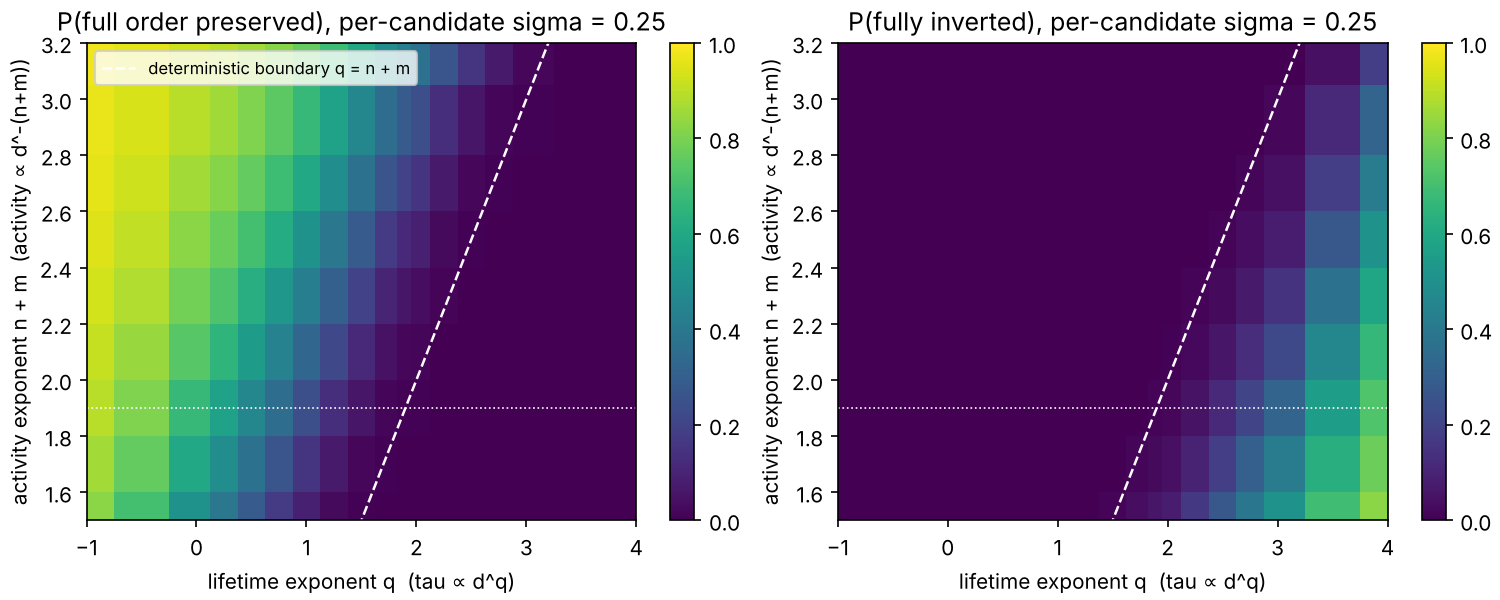

Source data for this figure (header and first rows):
q, n_plus_m, deterministic_region, p_preserved, p_partial, p_fully_inverted, p_winner_2nm, mean_rho
-1.0, 1.5, preserved, 0.8265, 0.1735, 0.0000, 0.9995, 0.9822
-0.5, 1.5, preserved, 0.7020, 0.2980, 0.0000, 0.9870, 0.9670
0.0, 1.5, preserved, 0.5090, 0.4910, 0.0000, 0.9520, 0.9332
0.25, 1.5, preserved, 0.3980, 0.6020, 0.0000, 0.9165, 0.9041
0.5, 1.5, preserved, 0.2845, 0.7155, 0.0000, 0.8590, 0.8591
0.75, 1.5, preserved, 0.1750, 0.8250, 0.0000, 0.7665, 0.7791
1.0, 1.5, preserved, 0.0870, 0.9130, 0.0000, 0.6125, 0.6223
1.25, 1.5, preserved, 0.0255, 0.9735, 0.0010, 0.3990, 0.3575
1.5, 1.5, degenerate, 0.0045, 0.9840, 0.0115, 0.1940, -0.0059
1.75, 1.5, fully_inverted, 0.0020, 0.9645, 0.0335, 0.0585, -0.3665
1.9, 1.5, fully_inverted, 0.0005, 0.9420, 0.0575, 0.0195, -0.5430
2.0, 1.5, fully_inverted, 0.0000, 0.9185, 0.0815, 0.0085, -0.6307
2.25, 1.5, fully_inverted, 0.0000, 0.8360, 0.1640, 0.0020, -0.7713
2.5, 1.5, fully_inverted, 0.0000, 0.7295, 0.2705, 0.0005, -0.8536
2.75, 1.5, fully_inverted, 0.0000, 0.6080, 0.3920, 0.0000, -0.9020
3.0, 1.5, fully_inverted, 0.0000, 0.4960, 0.5040, 0.0000, -0.9339
3.5, 1.5, fully_inverted, 0.0000, 0.3060, 0.6940, 0.0000, -0.9657
4.0, 1.5, fully_inverted, 0.0000, 0.1755, 0.8245, 0.0000, -0.9818
-1.0, 1.7, preserved, 0.8615, 0.1385, 0.0000, 0.9995, 0.9859
-0.5, 1.7, preserved, 0.7580, 0.2420, 0.0000, 0.9920, 0.9742
0.0, 1.7, preserved, 0.6005, 0.3995, 0.0000, 0.9720, 0.9500
0.25, 1.7, preserved, 0.4865, 0.5135, 0.0000, 0.9455, 0.9285
0.5, 1.7, preserved, 0.3765, 0.6235, 0.0000, 0.9075, 0.8982
0.75, 1.7, preserved, 0.2600, 0.7400, 0.0000, 0.8435, 0.8460
1.0, 1.7, preserved, 0.1535, 0.8465, 0.0000, 0.7400, 0.7556
1.25, 1.7, preserved, 0.0685, 0.9315, 0.0000, 0.5740, 0.5795
1.5, 1.7, preserved, 0.0195, 0.9790, 0.0015, 0.3560, 0.2962
1.75, 1.7, fully_inverted, 0.0040, 0.9815, 0.0145, 0.1555, -0.0797
1.9, 1.7, fully_inverted, 0.0020, 0.9710, 0.0270, 0.0725, -0.3026
2.0, 1.7, fully_inverted, 0.0010, 0.9585, 0.0405, 0.0425, -0.4297
2.25, 1.7, fully_inverted, 0.0000, 0.9030, 0.0970, 0.0075, -0.6661
2.5, 1.7, fully_inverted, 0.0000, 0.8190, 0.1810, 0.0005, -0.7923
2.75, 1.7, fully_inverted, 0.0000, 0.7015, 0.2985, 0.0000, -0.8652
3.0, 1.7, fully_inverted, 0.0000, 0.5875, 0.4125, 0.0000, -0.9092
3.5, 1.7, fully_inverted, 0.0000, 0.3685, 0.6315, 0.0000, -0.9570
4.0, 1.7, fully_inverted, 0.0000, 0.2235, 0.7765, 0.0000, -0.9766
-1.0, 1.9, preserved, 0.8920, 0.1080, 0.0000, 1, 0.9891
-0.5, 1.9, preserved, 0.8070, 0.1930, 0.0000, 0.9975, 0.9799
0.0, 1.9, preserved, 0.6680, 0.3320, 0.0000, 0.9830, 0.9621
0.25, 1.9, preserved, 0.5750, 0.4250, 0.0000, 0.9655, 0.9458
0.5, 1.9, preserved, 0.4630, 0.5370, 0.0000, 0.9385, 0.9232
0.75, 1.9, preserved, 0.3535, 0.6465, 0.0000, 0.8980, 0.8897
1.0, 1.9, preserved, 0.2395, 0.7605, 0.0000, 0.8320, 0.8333
1.25, 1.9, preserved, 0.1325, 0.8675, 0.0000, 0.7145, 0.7279
1.5, 1.9, preserved, 0.0560, 0.9435, 0.0005, 0.5290, 0.5282
1.75, 1.9, preserved, 0.0155, 0.9825, 0.0020, 0.3155, 0.2277
1.9, 1.9, degenerate, 0.0045, 0.9840, 0.0115, 0.1940, -0.0059
2.0, 1.9, fully_inverted, 0.0040, 0.9780, 0.0180, 0.1205, -0.1555
2.25, 1.9, fully_inverted, 0.0005, 0.9515, 0.0480, 0.0300, -0.4849
2.5, 1.9, fully_inverted, 0.0000, 0.8905, 0.1095, 0.0030, -0.7003
2.75, 1.9, fully_inverted, 0.0000, 0.7980, 0.2020, 0.0005, -0.8103
3.0, 1.9, fully_inverted, 0.0000, 0.6800, 0.3200, 0.0000, -0.8757
3.5, 1.9, fully_inverted, 0.0000, 0.4485, 0.5515, 0.0000, -0.9438
4.0, 1.9, fully_inverted, 0.0000, 0.2760, 0.7240, 0.0000, -0.9700
-1.0, 2.1, preserved, 0.9115, 0.0885, 0.0000, 1, 0.9911
-0.5, 2.1, preserved, 0.8460, 0.1540, 0.0000, 0.9995, 0.9842
0.0, 2.1, preserved, 0.7345, 0.2655, 0.0000, 0.9900, 0.9712
0.25, 2.1, preserved, 0.6515, 0.3485, 0.0000, 0.9805, 0.9591
0.5, 2.1, preserved, 0.5500, 0.4500, 0.0000, 0.9625, 0.9416
0.75, 2.1, preserved, 0.4430, 0.5570, 0.0000, 0.9335, 0.9179
... 102 more rows
